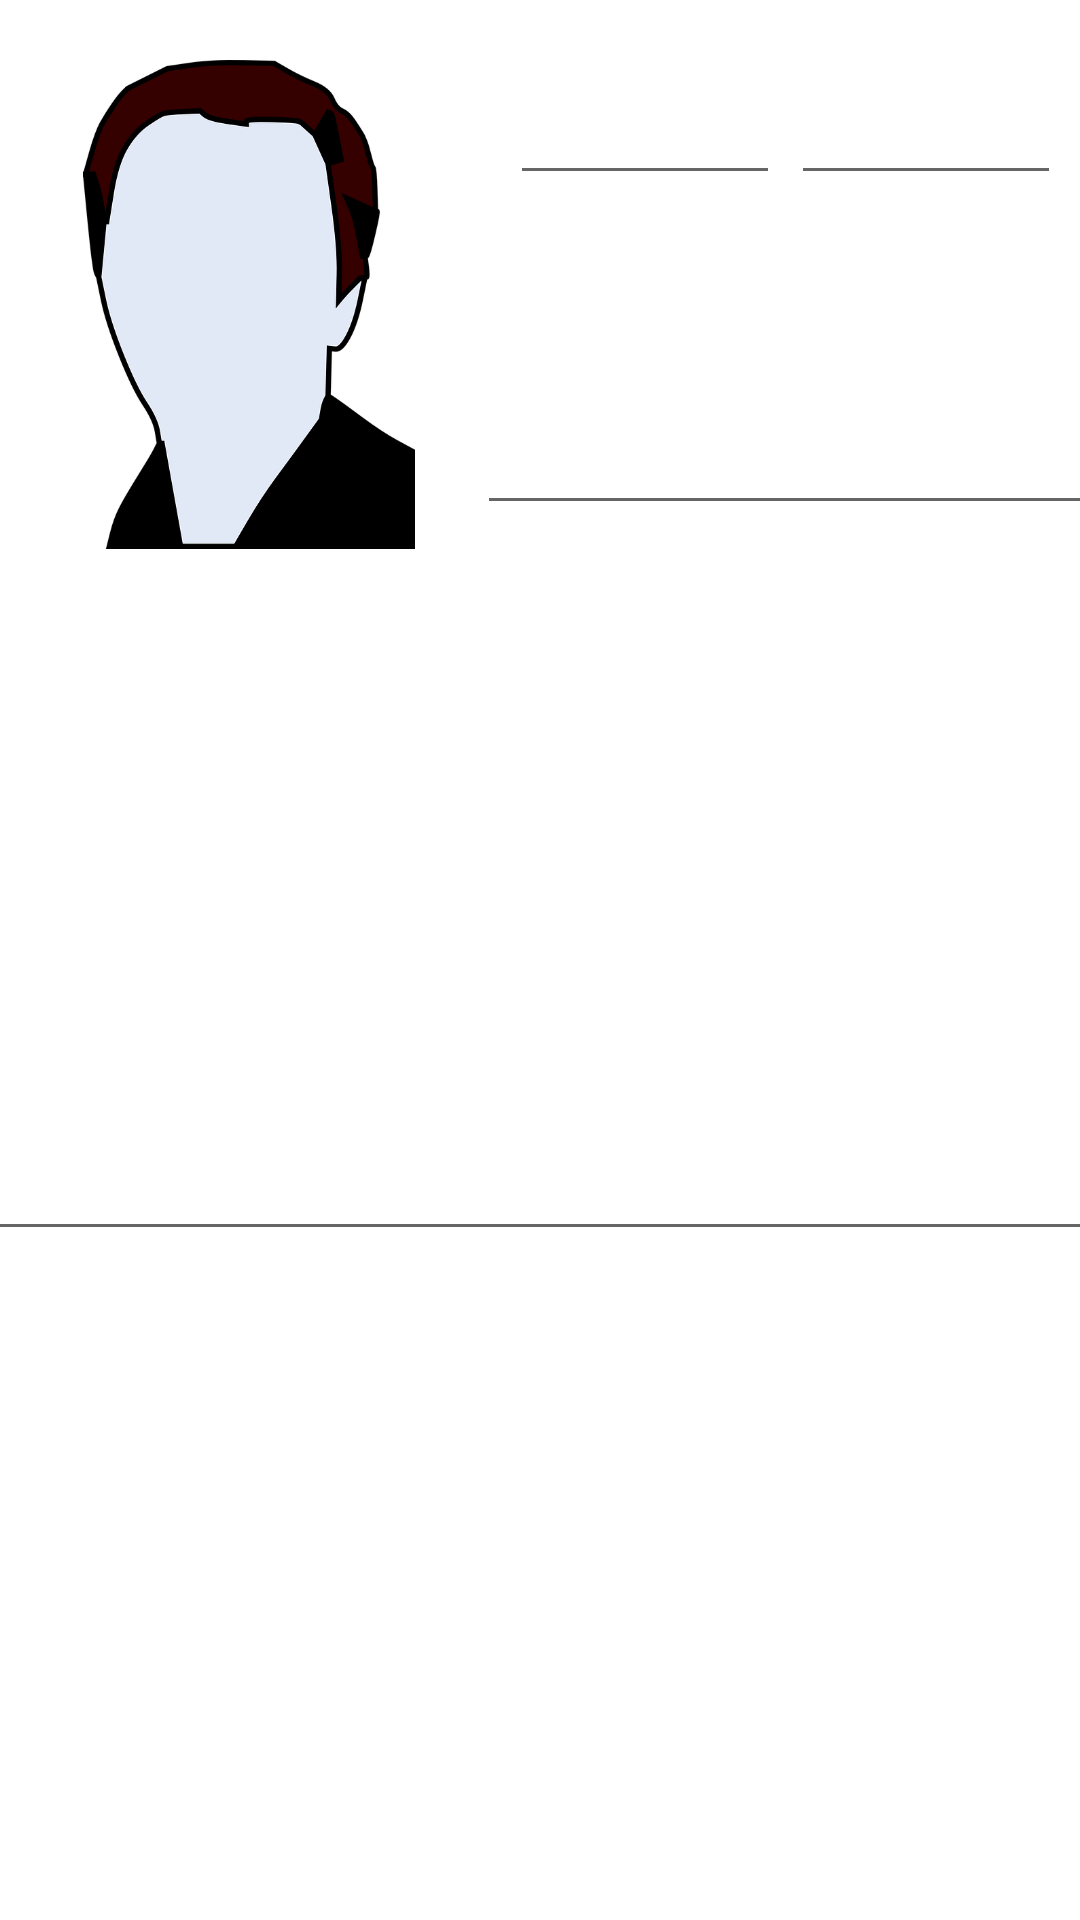

Reconstruct the res/layout file that produces this screen, plus the resources it refers to.
<!-- AndroidManifest.xml: application theme Theme.Tutors -->
<!-- res/layout/activity_profile_editor.xml -->
<?xml version="1.0" encoding="utf-8"?>
<androidx.constraintlayout.widget.ConstraintLayout xmlns:android="http://schemas.android.com/apk/res/android"
    xmlns:app="http://schemas.android.com/apk/res-auto"
    xmlns:tools="http://schemas.android.com/tools"
    android:layout_width="match_parent"
    android:layout_height="match_parent"
    tools:context=".Activity.ProfileEditorActivity">

    <EditText
        android:id="@+id/etFirstNameInEditPage"
        android:layout_width="90dp"
        android:layout_height="45dp"
        android:layout_marginStart="8dp"
        android:layout_marginTop="20dp"
        app:layout_constraintStart_toEndOf="@+id/iwAvatarInEditPage"
        app:layout_constraintTop_toTopOf="parent" />

    <EditText
        android:id="@+id/etLastNameInEditPage"
        android:layout_width="90dp"
        android:layout_height="45dp"
        android:layout_marginTop="20dp"
        app:layout_constraintEnd_toEndOf="parent"
        app:layout_constraintHorizontal_bias="0.375"
        app:layout_constraintStart_toEndOf="@+id/etFirstNameInEditPage"
        app:layout_constraintTop_toTopOf="parent" />

    <ImageView
        android:id="@+id/iwAvatarInEditPage"
        android:layout_width="158dp"
        android:layout_height="163dp"
        android:layout_marginStart="4dp"
        android:layout_marginTop="20dp"
        app:layout_constraintStart_toStartOf="parent"
        app:layout_constraintTop_toTopOf="parent"
        app:srcCompat="@drawable/anonim" />

    <EditText
        android:id="@+id/etDescriptionInEditPage"
        android:layout_width="388dp"
        android:layout_height="132dp"
        android:layout_marginBottom="172dp"
        android:textSize="14sp"
        android:gravity="center_horizontal"
        app:layout_constraintBottom_toBottomOf="parent"
        app:layout_constraintEnd_toEndOf="parent"
        app:layout_constraintHorizontal_bias="0.217"
        app:layout_constraintStart_toStartOf="parent"
        app:layout_constraintTop_toBottomOf="@+id/twRatingInEditPage" />

    <TextView
        android:id="@+id/twItemsInEditPage"
        android:layout_width="220dp"
        android:layout_height="43dp"
        android:layout_marginTop="16dp"
        app:layout_constraintEnd_toEndOf="parent"
        app:layout_constraintHorizontal_bias="0.333"
        app:layout_constraintStart_toEndOf="@+id/iwAvatarInEditPage"
        app:layout_constraintTop_toBottomOf="@+id/etFirstNameInEditPage" />

    <TextView
        android:id="@+id/twRatingInEditPage"
        android:layout_width="69dp"
        android:layout_height="35dp"
        android:layout_marginTop="16dp"
        app:layout_constraintEnd_toEndOf="parent"
        app:layout_constraintHorizontal_bias="0.143"
        app:layout_constraintStart_toStartOf="parent"
        app:layout_constraintTop_toBottomOf="@+id/iwAvatarInEditPage" />

    <EditText
        android:id="@+id/etPhoneNumberInEditPage"
        android:layout_width="211dp"
        android:layout_height="39dp"
        android:layout_marginTop="12dp"
        app:layout_constraintEnd_toEndOf="parent"
        app:layout_constraintHorizontal_bias="0.25"
        app:layout_constraintStart_toEndOf="@+id/iwAvatarInEditPage"
        app:layout_constraintTop_toBottomOf="@+id/twItemsInEditPage" />

</androidx.constraintlayout.widget.ConstraintLayout>
<!-- resources referenced by this layout -->
<resources>
  <!-- drawable anonim: png bitmap (drawable, 37140 bytes) -->
  <style name="Theme.Tutors" parent="Theme.MaterialComponents.DayNight.DarkActionBar">
          
          <item name="colorPrimary">@color/purple_500</item>
          <item name="colorPrimaryVariant">@color/purple_700</item>
          <item name="colorOnPrimary">@color/white</item>
          
          <item name="colorSecondary">@color/teal_200</item>
          <item name="colorSecondaryVariant">@color/teal_700</item>
          <item name="colorOnSecondary">@color/black</item>
          
          <item name="android:statusBarColor" tools:targetApi="l">?attr/colorPrimaryVariant</item>
          
      </style>
  <color name="purple_500">#FF6200EE</color>
  <color name="purple_700">#FF3700B3</color>
  <color name="white">#FFFFFFFF</color>
  <color name="teal_200">#FF03DAC5</color>
  <color name="teal_700">#FF018786</color>
  <color name="black">#FF000000</color>
</resources>
